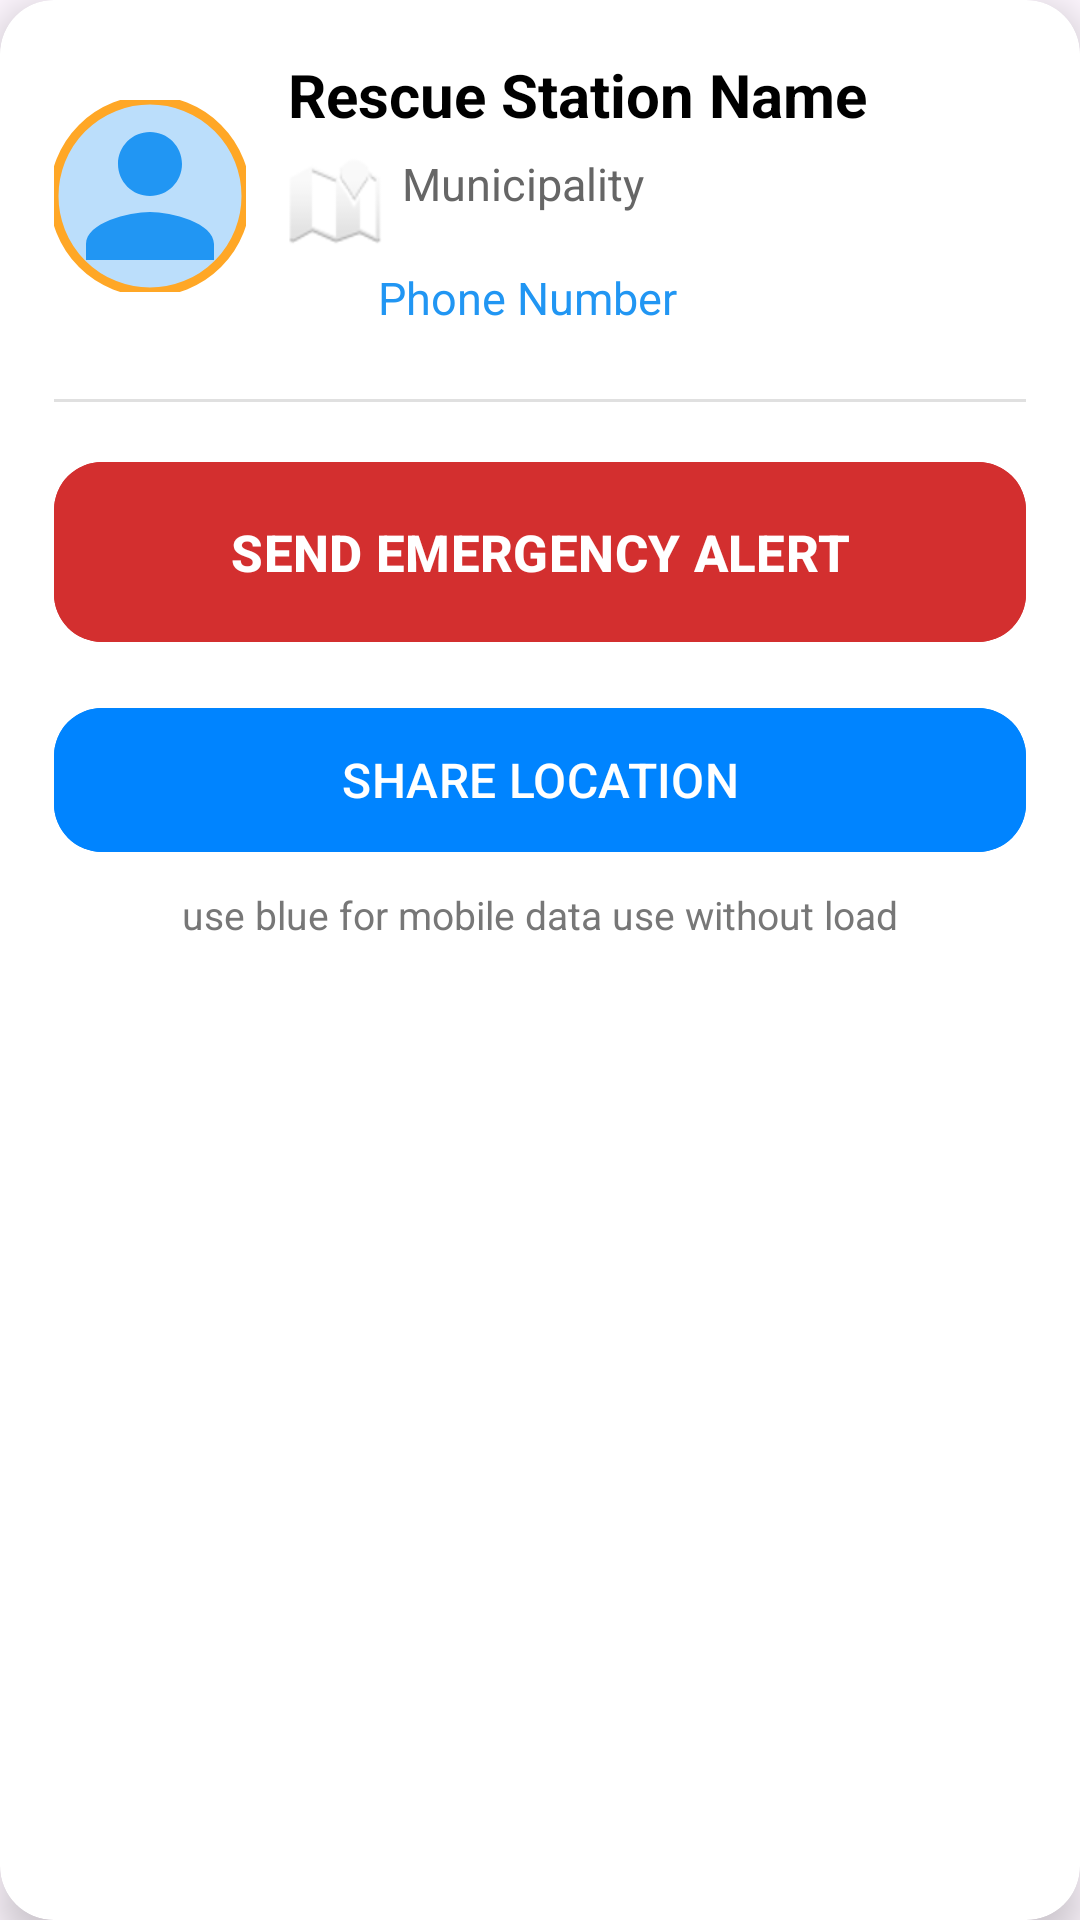

Android layout source for this screen:
<!-- AndroidManifest.xml: application theme Theme.DQRA -->
<!-- res/layout/rescuers_stations.xml -->
<?xml version="1.0" encoding="utf-8"?>
<androidx.cardview.widget.CardView
    xmlns:android="http://schemas.android.com/apk/res/android"
    xmlns:app="http://schemas.android.com/apk/res-auto"
    android:layout_width="match_parent"
    android:layout_height="wrap_content"
    android:layout_margin="12dp"
    app:cardCornerRadius="18dp"
    app:cardElevation="8dp"
    android:backgroundTint="@android:color/white">

    <LinearLayout
        android:layout_width="match_parent"
        android:layout_height="wrap_content"
        android:orientation="vertical"
        android:padding="18dp">

        <LinearLayout
            android:layout_width="match_parent"
            android:layout_height="wrap_content"
            android:orientation="horizontal"
            android:gravity="center_vertical"
            android:layout_marginBottom="20dp">

            <com.google.android.material.imageview.ShapeableImageView
                android:id="@+id/imgStationProfile"
                android:layout_width="64dp"
                android:layout_height="64dp"
                android:scaleType="centerCrop"
                android:src="@drawable/ic_profile_placeholder"
                app:shapeAppearanceOverlay="@style/ShapeAppearance.DQRA.CircleImage"
                app:strokeColor="#FFA726"
                app:strokeWidth="3dp"/>

            <LinearLayout
                android:layout_width="0dp"
                android:layout_height="wrap_content"
                android:layout_weight="1"
                android:orientation="vertical"
                android:layout_marginStart="14dp">

                <TextView
                    android:id="@+id/stationName"
                    android:layout_width="match_parent"
                    android:layout_height="wrap_content"
                    android:text="Rescue Station Name"
                    android:textSize="20sp"
                    android:textStyle="bold"
                    android:textColor="@color/black"
                    android:maxLines="2"
                    android:ellipsize="end"/>

                <TextView
                    android:id="@+id/tvMunicipality"
                    android:layout_width="match_parent"
                    android:layout_height="wrap_content"
                    android:text="Municipality"
                    android:textSize="15sp"
                    android:textColor="#666666"
                    android:layout_marginTop="6dp"
                    android:drawableStart="@android:drawable/ic_dialog_map"
                    android:drawablePadding="6dp"
                    android:maxLines="2"
                    android:ellipsize="end"/>

                <TextView
                    android:id="@+id/stationPhone"
                    android:layout_width="match_parent"
                    android:layout_height="wrap_content"
                    android:text="Phone Number"
                    android:textSize="15sp"
                    android:textColor="#2196F3"
                    android:layout_marginTop="6dp"
                    android:drawableStart="@android:drawable/stat_sys_phone_call"
                    android:drawablePadding="6dp"
                    android:maxLines="2"
                    android:ellipsize="end"/>
            </LinearLayout>
        </LinearLayout>

        <View
            android:layout_width="match_parent"
            android:layout_height="1dp"
            android:background="#E0E0E0"
            android:layout_marginBottom="16dp"/>

        <LinearLayout
            android:layout_width="match_parent"
            android:layout_height="wrap_content"
            android:orientation="vertical">

            <FrameLayout
                android:layout_width="match_parent"
                android:layout_height="wrap_content"
                android:layout_marginBottom="14dp">

                <com.google.android.material.button.MaterialButton
                    android:id="@+id/btnAction"
                    android:layout_width="match_parent"
                    android:layout_height="wrap_content"
                    android:minHeight="68dp"
                    android:text="SEND EMERGENCY ALERT"
                    android:textSize="17sp"
                    android:textStyle="bold"
                    android:backgroundTint="#D32F2F"
                    android:textColor="@android:color/white"
                    android:maxLines="2"
                    android:ellipsize="end"
                    app:cornerRadius="16dp"/>

                <ProgressBar
                    android:id="@+id/progressAction"
                    android:layout_width="36dp"
                    android:layout_height="36dp"
                    android:layout_gravity="center"
                    android:indeterminate="true"
                    android:indeterminateTint="@android:color/white"
                    android:visibility="gone"/>

            </FrameLayout>

            <com.google.android.material.button.MaterialButton
                android:id="@+id/btnMessenger"
                android:layout_width="match_parent"
                android:layout_height="wrap_content"
                android:minHeight="56dp"
                android:text="SHARE LOCATION"
                android:textSize="16sp"
                android:backgroundTint="#0084FF"
                android:textColor="@android:color/white"
                android:maxLines="2"
                android:ellipsize="end"
                app:cornerRadius="16dp"/>

            <TextView
                android:id="@+id/tvHint"
                android:layout_width="wrap_content"
                android:layout_height="wrap_content"
                android:text="use blue for mobile data use without load"
                android:textSize="13sp"
                android:textColor="#777777"
                android:layout_marginTop="8dp"
                android:layout_gravity="center_horizontal"
                android:gravity="center"
                android:maxLines="2"
                android:ellipsize="end"/>

        </LinearLayout>

    </LinearLayout>
</androidx.cardview.widget.CardView>
<!-- resources referenced by this layout -->
<resources>
  <color name="black">#FF000000</color>
  <!-- drawable ic_profile_placeholder (drawable) -->
  <?xml version="1.0" encoding="utf-8"?>
  <vector xmlns:android="http://schemas.android.com/apk/res/android"
      android:width="100dp"
      android:height="100dp"
      android:viewportWidth="24"
      android:viewportHeight="24">
      <path
          android:fillColor="#BBDEFB"
          android:pathData="M0,0h24v24h-24z"/>
      <path
          android:fillColor="#2196F3"
          android:pathData="M12,12c2.21,0 4,-1.79 4,-4s-1.79,-4 -4,-4 -4,1.79 -4,4 1.79,4 4,4zM12,14c-2.67,0 -8,1.34 -8,4v2h16v-2c0,-2.66 -5.33,-4 -8,-4z"/>
  </vector>
  <style name="ShapeAppearance.DQRA.CircleImage" parent="">
          <item name="cornerFamily">rounded</item>
          <item name="cornerSize">50%</item>
      </style>
  <style name="Theme.DQRA" parent="Base.Theme.DQRA" />
  <style name="Base.Theme.DQRA" parent="Theme.Material3.DayNight.NoActionBar">
          
          <item name="android:statusBarColor">@color/white</item>
          
          <item name="android:windowLightStatusBar">true</item> 
          <item name="android:buttonStyle">@style/Widget.DQRA.Button</item>
          <item name="buttonStyle">@style/Widget.DQRA.Button</item>
      </style>
  <color name="white">#FFFFFFFF</color>
  <style name="Widget.DQRA.Button" parent="Widget.AppCompat.Button">
          <item name="android:backgroundTint">@null</item>
          <item name="backgroundTint">@null</item>
      </style>
</resources>
